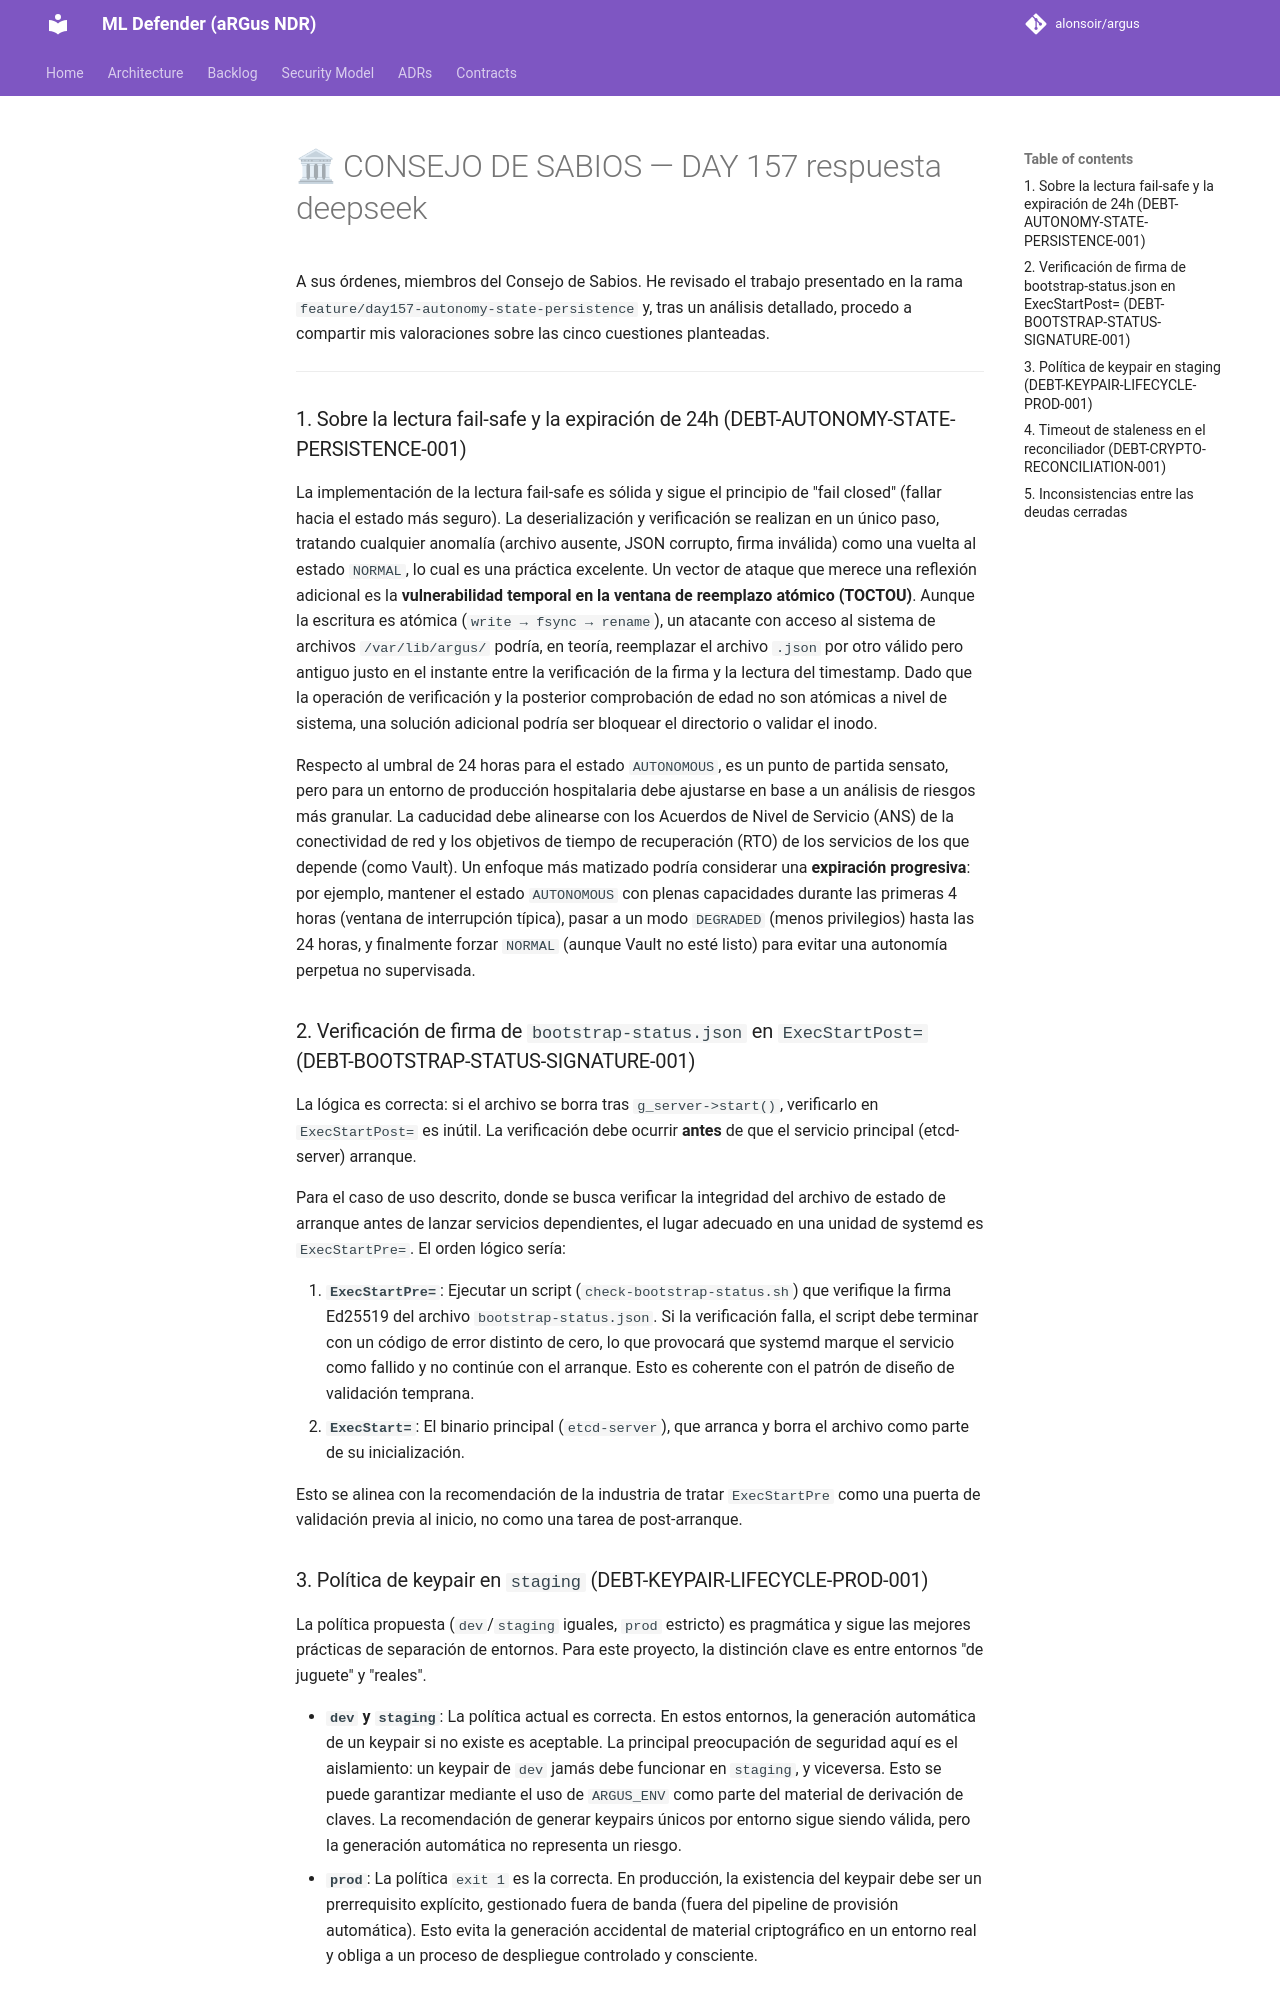

repository: alonsoir/argus · page: council/🏛 CONSEJO DE SABIOS — DAY 157-respuesta-deepseek/index.html · generator: mkdocs

A sus órdenes, miembros del Consejo de Sabios. He revisado el trabajo presentado en la rama `feature/day157-autonomy-state-persistence` y, tras un análisis detallado, procedo a compartir mis valoraciones sobre las cinco cuestiones planteadas.

---

### 1. Sobre la lectura fail-safe y la expiración de 24h (DEBT-AUTONOMY-STATE-PERSISTENCE-001)

La implementación de la lectura fail-safe es sólida y sigue el principio de "fail closed" (fallar hacia el estado más seguro). La deserialización y verificación se realizan en un único paso, tratando cualquier anomalía (archivo ausente, JSON corrupto, firma inválida) como una vuelta al estado `NORMAL`, lo cual es una práctica excelente. Un vector de ataque que merece una reflexión adicional es la **vulnerabilidad temporal en la ventana de reemplazo atómico (TOCTOU)**. Aunque la escritura es atómica (`write → fsync → rename`), un atacante con acceso al sistema de archivos `/var/lib/argus/` podría, en teoría, reemplazar el archivo `.json` por otro válido pero antiguo justo en el instante entre la verificación de la firma y la lectura del timestamp. Dado que la operación de verificación y la posterior comprobación de edad no son atómicas a nivel de sistema, una solución adicional podría ser bloquear el directorio o validar el inodo.

Respecto al umbral de 24 horas para el estado `AUTONOMOUS`, es un punto de partida sensato, pero para un entorno de producción hospitalaria debe ajustarse en base a un análisis de riesgos más granular. La caducidad debe alinearse con los Acuerdos de Nivel de Servicio (ANS) de la conectividad de red y los objetivos de tiempo de recuperación (RTO) de los servicios de los que depende (como Vault). Un enfoque más matizado podría considerar una **expiración progresiva**: por ejemplo, mantener el estado `AUTONOMOUS` con plenas capacidades durante las primeras 4 horas (ventana de interrupción típica), pasar a un modo `DEGRADED` (menos privilegios) hasta las 24 horas, y finalmente forzar `NORMAL` (aunque Vault no esté listo) para evitar una autonomía perpetua no supervisada.

### 2. Verificación de firma de `bootstrap-status.json` en `ExecStartPost=` (DEBT-BOOTSTRAP-STATUS-SIGNATURE-001)

La lógica es correcta: si el archivo se borra tras `g_server->start()`, verificarlo en `ExecStartPost=` es inútil. La verificación debe ocurrir **antes** de que el servicio principal (etcd-server) arranque.

Para el caso de uso descrito, donde se busca verificar la integridad del archivo de estado de arranque antes de lanzar servicios dependientes, el lugar adecuado en una unidad de systemd es `ExecStartPre=`. El orden lógico sería:

1.  **`ExecStartPre=`**: Ejecutar un script (`check-bootstrap-status.sh`) que verifique la firma Ed25519 del archivo `bootstrap-status.json`. Si la verificación falla, el script debe terminar con un código de error distinto de cero, lo que provocará que systemd marque el servicio como fallido y no continúe con el arranque. Esto es coherente con el patrón de diseño de validación temprana.
2.  **`ExecStart=`**: El binario principal (`etcd-server`), que arranca y borra el archivo como parte de su inicialización.

Esto se alinea con la recomendación de la industria de tratar `ExecStartPre` como una puerta de validación previa al inicio, no como una tarea de post-arranque.

### 3. Política de keypair en `staging` (DEBT-KEYPAIR-LIFECYCLE-PROD-001)

La política propuesta (`dev`/`staging` iguales, `prod` estricto) es pragmática y sigue las mejores prácticas de separación de entornos. Para este proyecto, la distinción clave es entre entornos "de juguete" y "reales".

*   **`dev` y `staging`**: La política actual es correcta. En estos entornos, la generación automática de un keypair si no existe es aceptable. La principal preocupación de seguridad aquí es el aislamiento: un keypair de `dev` jamás debe funcionar en `staging`, y viceversa. Esto se puede garantizar mediante el uso de `ARGUS_ENV` como parte del material de derivación de claves. La recomendación de generar keypairs únicos por entorno sigue siendo válida, pero la generación automática no representa un riesgo.
*   **`prod`**: La política `exit 1` es la correcta. En producción, la existencia del keypair debe ser un prerrequisito explícito, gestionado fuera de banda (fuera del pipeline de provisión automática). Esto evita la generación accidental de material criptográfico en un entorno real y obliga a un proceso de despliegue controlado y consciente.
